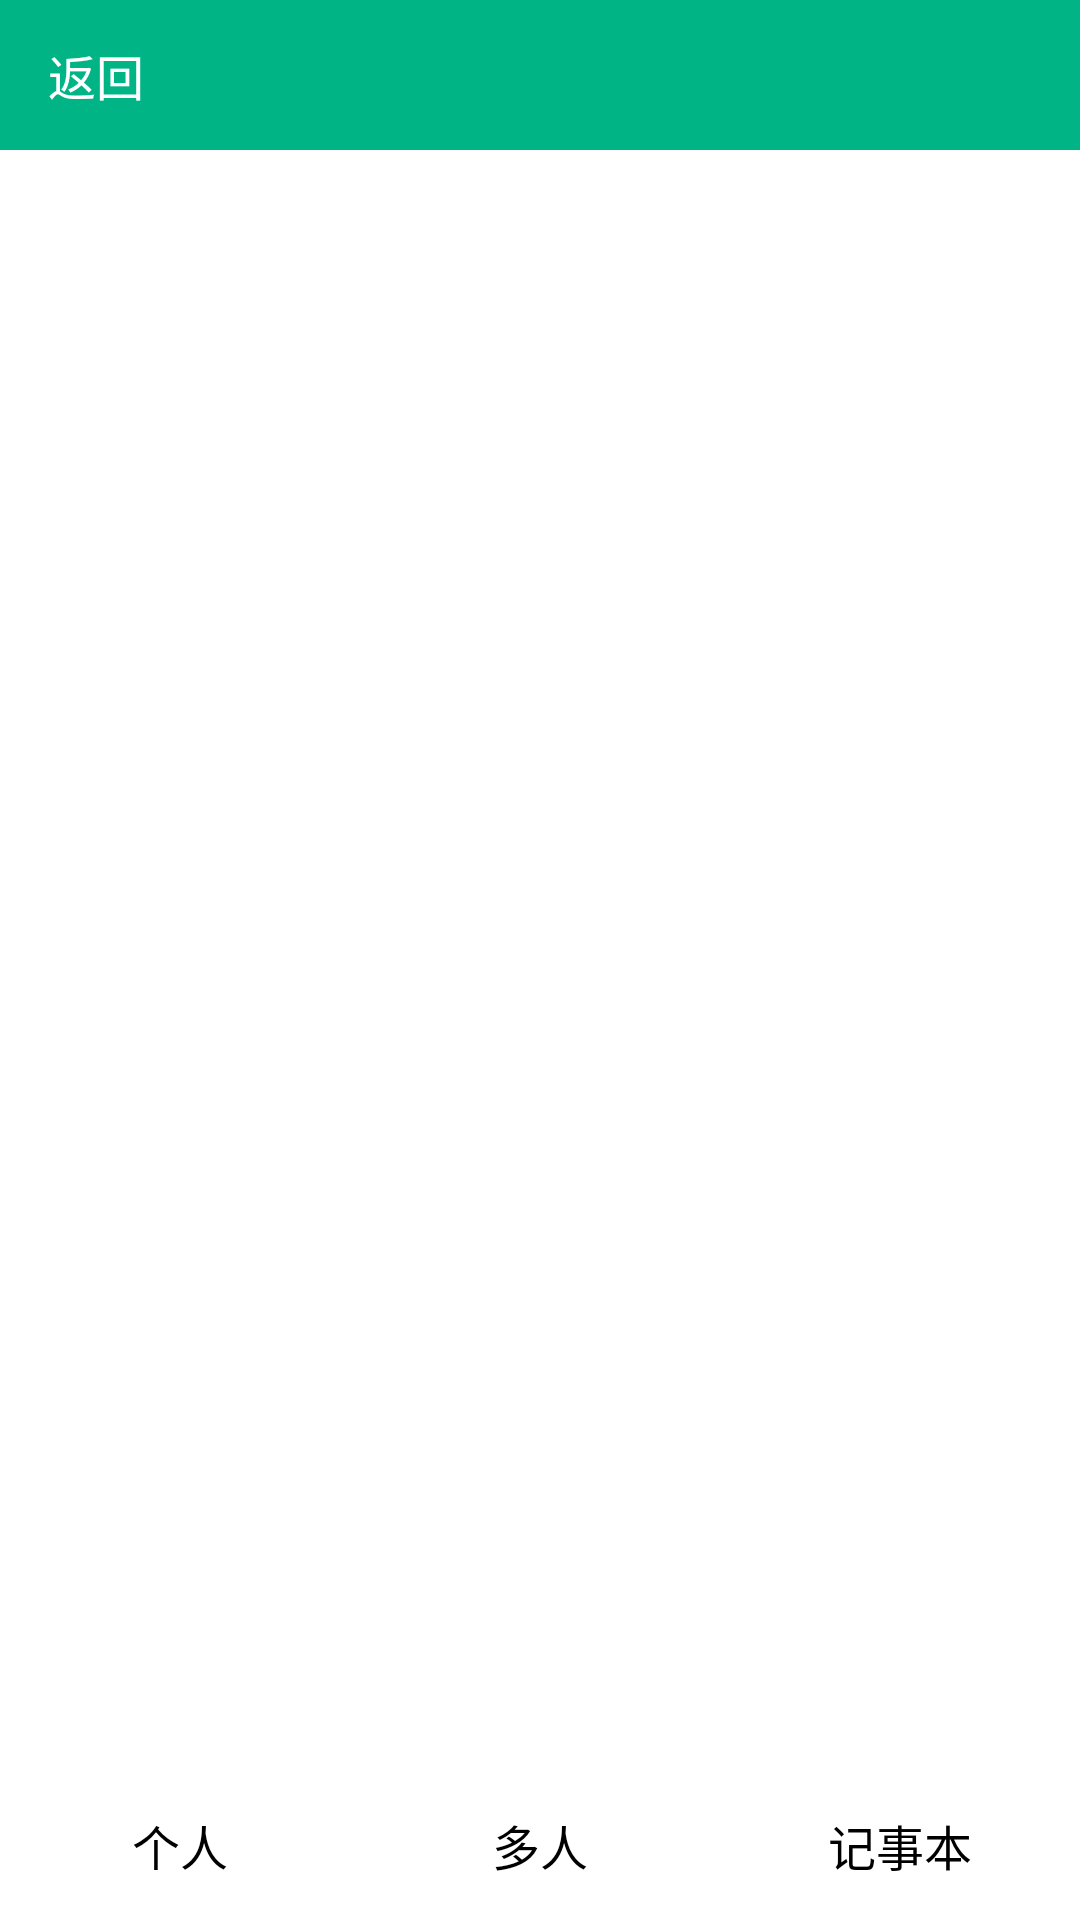

Reconstruct the res/layout file that produces this screen, plus the resources it refers to.
<!-- AndroidManifest.xml: application theme android:Theme.Black.NoTitleBar -->
<!-- res/layout/activity_main.xml -->
<RelativeLayout xmlns:android="http://schemas.android.com/apk/res/android"
    xmlns:tools="http://schemas.android.com/tools"
    android:layout_width="match_parent"
    android:layout_height="match_parent"
    android:background="#ffffff">
    
    <include 
        layout="@layout/layout_title"/>

	
	<android.support.v4.view.ViewPager
		android:id="@+id/vp_main"
		android:layout_width="match_parent"
		android:layout_height="wrap_content"
		android:layout_above="@+id/tab_buttom_main"
		android:layout_below="@+id/title_main"/>
	
	<include 
	    layout="@layout/table_buttom"/>
</RelativeLayout>
<!-- res/layout/layout_title.xml (included above) -->
<?xml version="1.0" encoding="utf-8"?>
<RelativeLayout xmlns:android="http://schemas.android.com/apk/res/android"
    android:layout_width="match_parent"
        android:layout_height="50dp"
        android:id="@+id/title_main"
        android:layout_alignParentTop="true"
        android:background="@color/title_bg"
	android:clipToPadding="true"
	android:fitsSystemWindows="true"
        android:orientation="horizontal">
    
        <TextView 
            android:textSize="16sp"
            android:paddingLeft="16dp"
            android:paddingRight="16dp"
	    android:id="@+id/title_left"
	    android:layout_width="wrap_content"
	    android:gravity="center"
	    android:textColor="@color/white"
	    android:text="返回"
	    android:layout_height="match_parent"/>
	
	<TextView
		android:layout_centerHorizontal="true"
	    android:textSize="18sp"
	    android:id="@+id/title_middle"
	    android:layout_width="wrap_content"
	    android:gravity="center"
	    android:textColor="@color/white"
	    android:layout_height="match_parent"/>
	
	<TextView
		android:layout_alignParentRight="true"
		android:visibility="gone"
	    android:textSize="16sp"
	    android:paddingLeft="16dp"
        android:paddingRight="16dp"
	    android:id="@+id/title_right"
	    android:layout_width="wrap_content"
	    android:gravity="center"
	    android:textColor="@color/white"
	    android:layout_height="match_parent"
		/>
    
	
</RelativeLayout>
<!-- res/layout/table_buttom.xml (included above) -->
<?xml version="1.0" encoding="utf-8"?>
<LinearLayout xmlns:android="http://schemas.android.com/apk/res/android"
    android:layout_width="match_parent"
        android:layout_height="50dp"
        android:id="@+id/tab_buttom_main"
        android:background="@drawable/title_bg"
        android:layout_alignParentBottom="true"
        android:orientation="horizontal">
        
        <TextView 
            android:textSize="16sp"
	    android:id="@+id/tab_buttom_left"
	    android:layout_width="0dp"
	    android:layout_weight="1"
	    android:gravity="center"
	    android:textColor="@color/black"
	    android:layout_height="match_parent"
	    android:text="@string/tab_buttom_left"/>
	
	<TextView 
	    android:textSize="16sp"
	    android:id="@+id/tab_buttom_middle"
	    android:layout_width="0dp"
	    android:layout_weight="1"
	    android:gravity="center"
	    android:textColor="@color/black"
	    android:layout_height="match_parent"
	    android:text="@string/tab_buttom_middle"/>
	
	<TextView 
	    android:textSize="16sp"
	    android:id="@+id/tab_buttom_right"
	    android:layout_width="0dp"
	    android:layout_weight="1"
	    android:gravity="center"
	    android:textColor="@color/black"
	    android:layout_height="match_parent"
	    android:text="@string/tab_buttom_right"/>
</LinearLayout>
<!-- resources referenced by this layout -->
<resources>
  <color name="black">#000000</color>
  <color name="title_bg">#00b486</color>
  <color name="white">#ffffff</color>
  <string name="tab_buttom_left">个人</string>
  <string name="tab_buttom_middle">多人</string>
  <string name="tab_buttom_right">记事本</string>
</resources>
